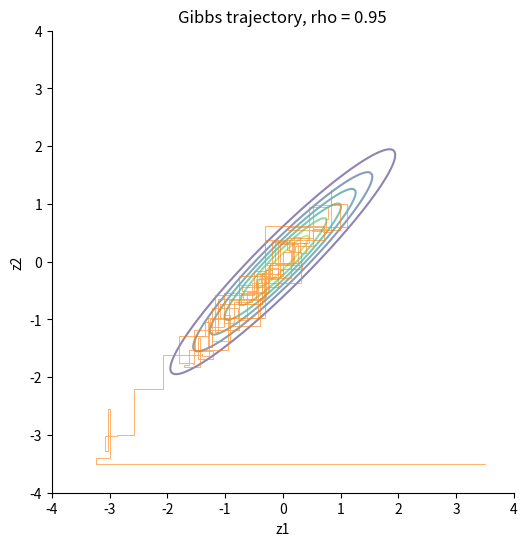
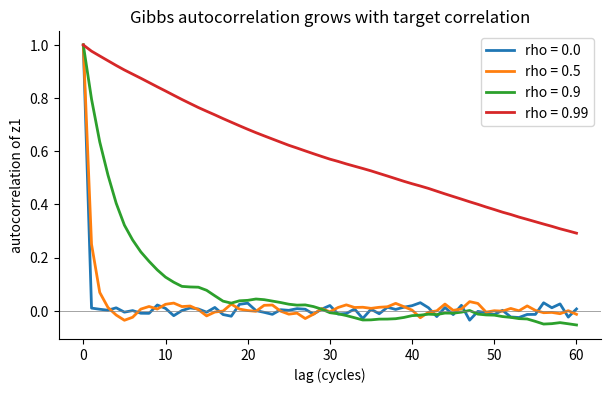
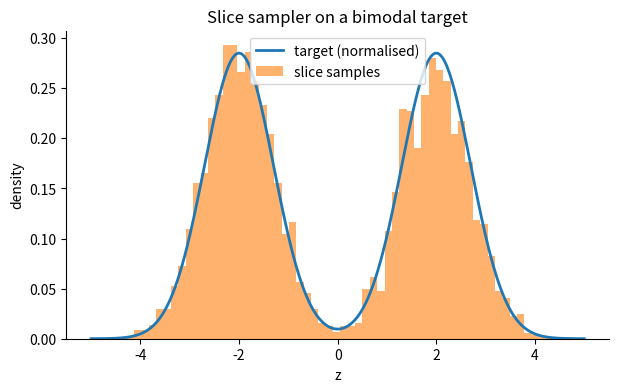

Write the Python code that produced these figures, in order.
import numpy as np
import matplotlib.pyplot as plt
rng = np.random.default_rng(42)
plt.rcParams.update({'figure.figsize': (7, 4), 'axes.spines.top': False, 'axes.spines.right': False})


def gibbs_bivariate_normal(n_cycles, rho, x0=None, rng=rng):
    sigma = np.sqrt(1 - rho ** 2)
    x = np.array([3.5, -3.5]) if x0 is None else np.asarray(x0, dtype=float).copy()
    trace = [x.copy()]
    for _ in range(n_cycles):
        x[0] = rho * x[1] + sigma * rng.standard_normal()
        trace.append(x.copy())
        x[1] = rho * x[0] + sigma * rng.standard_normal()
        trace.append(x.copy())
    return np.array(trace)

rho = 0.95
trace = gibbs_bivariate_normal(800, rho, x0=[3.5, -3.5])
print(f'samples: {len(trace)}, marginal mean = {trace[:, 0].mean():.3f} (target 0)')


fig, ax = plt.subplots(figsize=(7, 6))
grid = np.linspace(-4, 4, 200)
X, Y = np.meshgrid(grid, grid)
cov = np.array([[1, rho], [rho, 1]])
cov_inv = np.linalg.inv(cov)
Z = np.exp(-0.5 * (X * cov_inv[0,0] * X + 2 * X * cov_inv[0,1] * Y + Y * cov_inv[1,1] * Y))
ax.contour(X, Y, Z, levels=6, alpha=0.6)
ax.plot(trace[:200, 0], trace[:200, 1], lw=0.6, alpha=0.7, color='C1')
ax.set_aspect('equal'); ax.set_xlim(-4, 4); ax.set_ylim(-4, 4)
ax.set_xlabel('z1'); ax.set_ylabel('z2'); ax.set_title(f'Gibbs trajectory, rho = {rho}')
plt.show()


def metropolis_bivariate_normal(n_steps, rho, step_size, x0=None, rng=rng):
    cov = np.array([[1, rho], [rho, 1]])
    cov_inv = np.linalg.inv(cov)
    x = np.array([3.5, -3.5]) if x0 is None else np.asarray(x0, dtype=float).copy()
    log_p = lambda z: -0.5 * z @ cov_inv @ z
    trace = [x.copy()]
    log_p_curr = log_p(x)
    n_accept = 0
    for _ in range(n_steps):
        prop = x + step_size * rng.standard_normal(2)
        log_p_prop = log_p(prop)
        if np.log(rng.uniform()) < log_p_prop - log_p_curr:
            x = prop; log_p_curr = log_p_prop; n_accept += 1
        trace.append(x.copy())
    return np.array(trace), n_accept / n_steps

mh_trace, accept = metropolis_bivariate_normal(1600, rho, step_size=2.0 * np.sqrt(1 - rho))
print(f'MH acceptance: {accept:.1%}')


def autocorr(x, max_lag):
    x = x - x.mean(); var = np.var(x)
    if var == 0: return np.zeros(max_lag + 1)
    out = np.empty(max_lag + 1); n = len(x)
    for lag in range(max_lag + 1):
        out[lag] = np.dot(x[:n - lag], x[lag:]) / ((n - lag) * var)
    return out

fig, ax = plt.subplots()
for rho in [0.0, 0.5, 0.9, 0.99]:
    trace = gibbs_bivariate_normal(5000, rho)
    cycle = trace[::2]
    ac = autocorr(cycle[:, 0], 60)
    ax.plot(ac, lw=2, label=f'rho = {rho}')
ax.axhline(0, color='gray', lw=0.5)
ax.set_xlabel('lag (cycles)'); ax.set_ylabel('autocorrelation of z1')
ax.set_title('Gibbs autocorrelation grows with target correlation')
ax.legend(); plt.show()


def bimodal_pdf_unnorm(z):
    return 0.5 * np.exp(-0.5 * (z - (-2))**2 / 0.7**2) + 0.5 * np.exp(-0.5 * (z - 2)**2 / 0.7**2)

def slice_sampler_1d(p_unnorm, x0, n_steps, w=2.0, rng=rng):
    x = float(x0)
    trace = [x]
    for _ in range(n_steps):
        u = rng.uniform(0, p_unnorm(x))
        L = x - w * rng.uniform(); R = L + w
        while p_unnorm(L) > u: L -= w
        while p_unnorm(R) > u: R += w
        while True:
            z_new = rng.uniform(L, R)
            if p_unnorm(z_new) > u:
                x = z_new; break
            (L, R) = (z_new, R) if z_new < x else (L, z_new)
        trace.append(x)
    return np.array(trace)

samples = slice_sampler_1d(bimodal_pdf_unnorm, x0=-3.0, n_steps=4000, w=1.5)
fig, ax = plt.subplots()
z_grid = np.linspace(-5, 5, 400)
p_curve = bimodal_pdf_unnorm(z_grid)
ax.plot(z_grid, p_curve / np.trapezoid(p_curve, z_grid), lw=2, label='target (normalised)')
ax.hist(samples[200:], bins=60, density=True, alpha=0.6, label='slice samples')
ax.set_xlabel('z'); ax.set_ylabel('density')
ax.set_title('Slice sampler on a bimodal target'); ax.legend(); plt.show()
